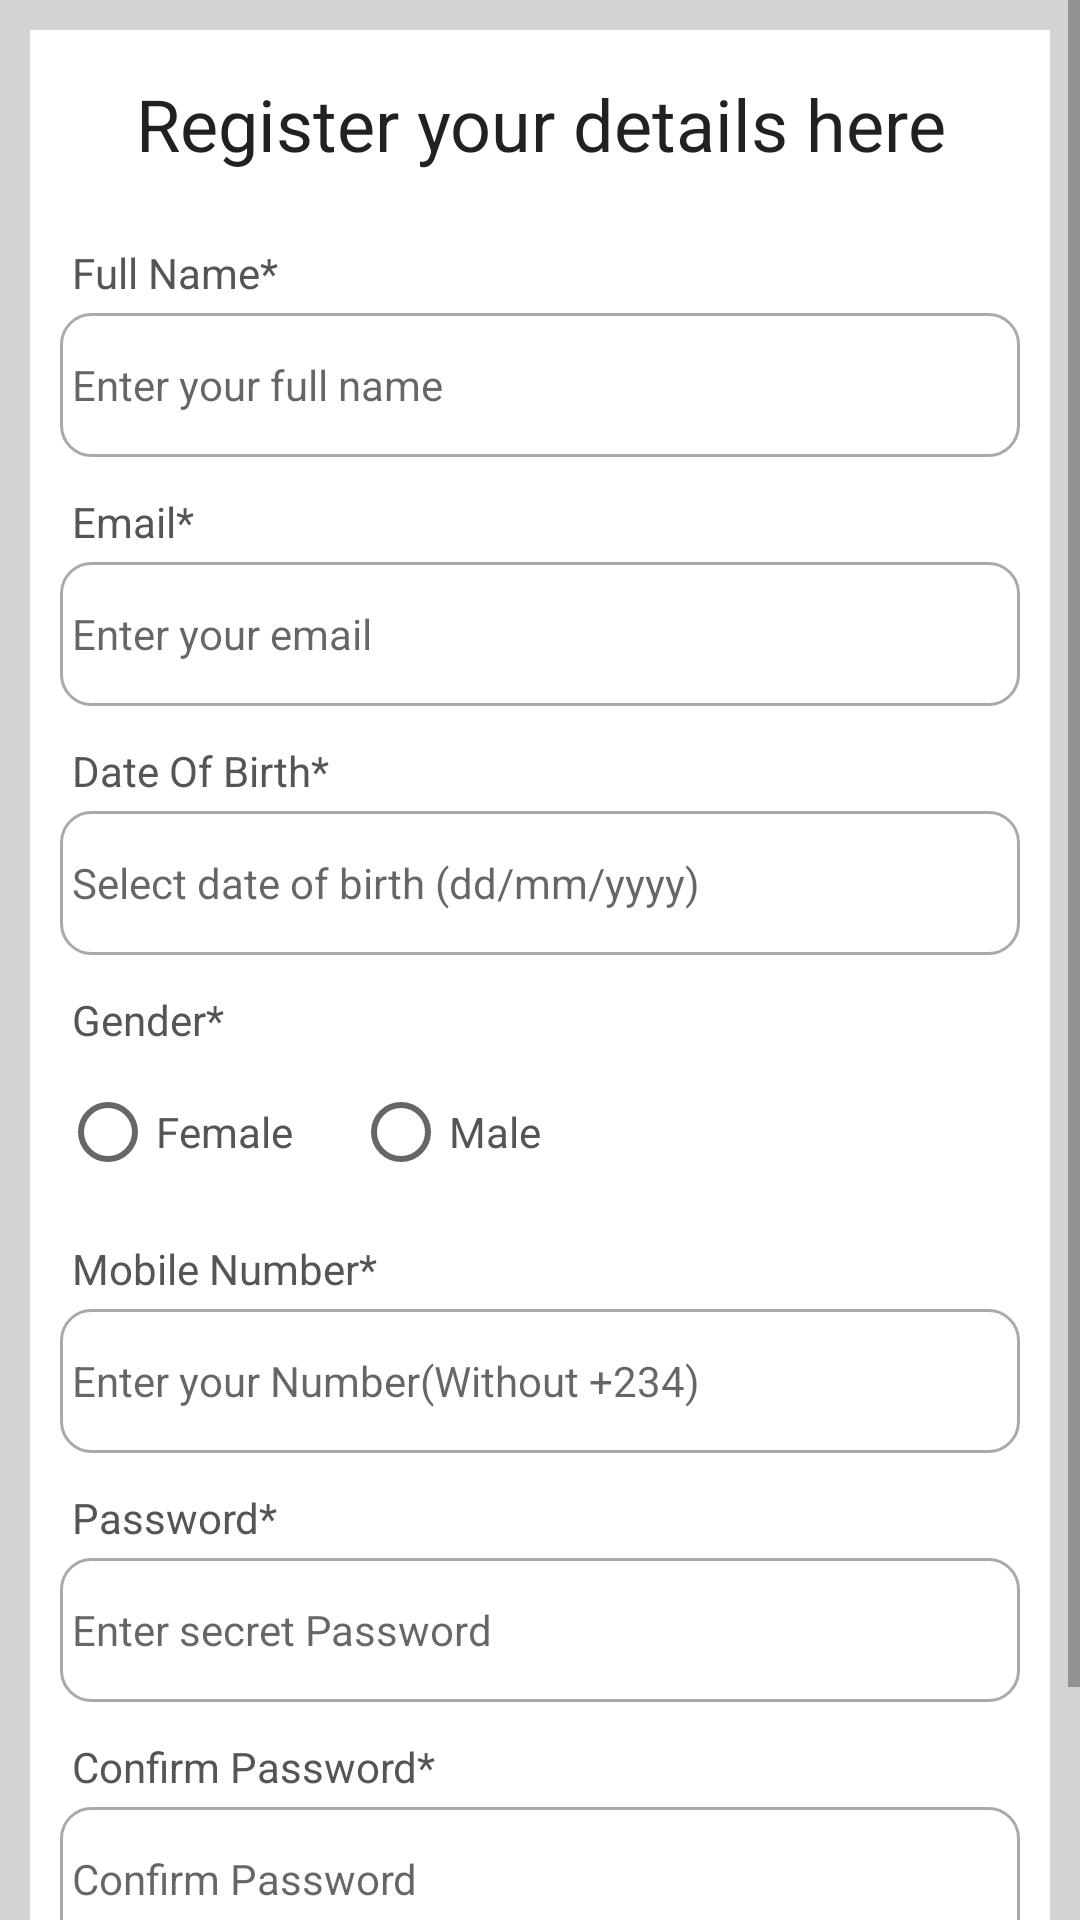

Here is an Android app screen rendered from its layout file. Give the layout XML and the strings, colors and styles it references.
<!-- AndroidManifest.xml: application theme Theme.SightzApp -->
<!-- res/layout/activity_register.xml -->
<?xml version="1.0" encoding="utf-8"?>
<ScrollView xmlns:android="http://schemas.android.com/apk/res/android"
    xmlns:app="http://schemas.android.com/apk/res-auto"
    xmlns:tools="http://schemas.android.com/tools"
    android:layout_width="match_parent"
    android:layout_height="match_parent"
    tools:context=".RegisterActivity"
    android:background="@color/light_gray">
    
    <RelativeLayout
        android:layout_width="match_parent"
        android:layout_height="wrap_content"
        android:background="@color/white"
        android:padding="10dp"
        android:layout_margin="10dp">


        <TextView
            android:layout_width="match_parent"
            android:layout_height="wrap_content"
            android:id="@+id/textView_register_head"
            android:layout_marginTop="5dp"
            android:text="Register your details here"
            android:textAlignment="center"
            android:textAppearance="@style/TextAppearance.AppCompat.Headline"/>


        <TextView
            android:layout_width="match_parent"
            android:layout_height="wrap_content"
            android:id="@+id/textView_register_full_name"
            android:layout_below="@id/textView_register_head"
            android:text="Full Name*"
            android:textColor="#555555"
            android:padding="4dp"
            android:textSize="14sp"
            android:layout_marginTop="20dp"/>

        <EditText
            android:layout_width="match_parent"
            android:layout_height="wrap_content"
            android:id="@+id/editText_register_full_name"
            android:minHeight="48dp"
            android:hint="Enter your full name"
            android:inputType="textPersonName"
            android:padding="4dp"
            android:textSize="14sp"
            android:layout_below="@id/textView_register_full_name"
            android:background="@drawable/border"/>

        <TextView
            android:layout_width="match_parent"
            android:layout_height="wrap_content"
            android:id="@+id/textView_register_email"
            android:layout_below="@id/editText_register_full_name"
            android:text="Email*"
            android:textColor="#555555"
            android:padding="4dp"
            android:textSize="14sp"
            android:layout_marginTop="8dp"/>

        <EditText
            android:layout_width="match_parent"
            android:layout_height="wrap_content"
            android:id="@+id/editText_register_email"
            android:minHeight="48dp"
            android:hint="Enter your email"
            android:inputType="textEmailAddress"
            android:padding="4dp"
            android:textSize="14sp"
            android:layout_below="@id/textView_register_email"
            android:background="@drawable/border"/>

        <TextView
            android:layout_width="match_parent"
            android:layout_height="wrap_content"
            android:id="@+id/textView_register_dob"
            android:layout_below="@id/editText_register_email"
            android:text="Date Of Birth*"
            android:textColor="#555555"
            android:padding="4dp"
            android:textSize="14sp"
            android:layout_marginTop="8dp"/>

        <EditText
            android:layout_width="match_parent"
            android:layout_height="wrap_content"
            android:id="@+id/editText_register_dob"
            android:minHeight="48dp"
            android:hint="Select date of birth (dd/mm/yyyy)"
            android:inputType="date"
            android:focusable="false"
            android:padding="4dp"
            android:textSize="14sp"
            android:layout_below="@id/textView_register_dob"
            android:background="@drawable/border"/>

        <TextView
            android:layout_width="match_parent"
            android:layout_height="wrap_content"
            android:id="@+id/textView_register_gender"
            android:layout_below="@id/editText_register_dob"
            android:text="Gender*"
            android:textColor="#555555"
            android:padding="4dp"
            android:textSize="14sp"
            android:layout_marginTop="8dp"/>

        <RadioGroup
            android:layout_width="match_parent"
            android:layout_height="wrap_content"
            android:orientation="horizontal"
            android:layout_below="@id/textView_register_gender"
            android:id="@+id/radio_group_register_gender">

            <RadioButton
                android:layout_width="wrap_content"
                android:layout_height="wrap_content"
                android:id="@+id/radio_female"
                android:text="Female"
                android:textSize="14sp"
                android:textColor="#555555"/>

            <RadioButton
                android:layout_width="wrap_content"
                android:layout_height="wrap_content"
                android:id="@+id/radio_male"
                android:text="Male"
                android:layout_marginLeft="20dp"
                android:textSize="14sp"
                android:textColor="#555555"/>

        </RadioGroup>

        <TextView
            android:layout_width="match_parent"
            android:layout_height="wrap_content"
            android:id="@+id/textView_register_mobile"
            android:layout_below="@id/radio_group_register_gender"
            android:text="Mobile Number*"
            android:textColor="#555555"
            android:padding="4dp"
            android:textSize="14sp"
            android:layout_marginTop="8dp"/>

        <EditText
            android:layout_width="match_parent"
            android:layout_height="wrap_content"
            android:id="@+id/editText_register_mobile"
            android:minHeight="48dp"
            android:hint="Enter your Number(Without +234)"
            android:inputType="phone"
            android:padding="4dp"
            android:textSize="14sp"
            android:layout_below="@id/textView_register_mobile"
            android:background="@drawable/border"/>


        <TextView
            android:layout_width="match_parent"
            android:layout_height="wrap_content"
            android:id="@+id/textView_register_password"
            android:layout_below="@id/editText_register_mobile"
            android:text="Password*"
            android:textColor="#555555"
            android:padding="4dp"
            android:textSize="14sp"
            android:layout_marginTop="8dp"/>

        <EditText
            android:layout_width="match_parent"
            android:layout_height="wrap_content"
            android:id="@+id/editText_register_password"
            android:minHeight="48dp"
            android:hint="Enter secret Password"
            android:inputType="textPassword"
            android:padding="4dp"
            android:textSize="14sp"
            android:layout_below="@id/textView_register_password"
            android:background="@drawable/border"/>


        <TextView
            android:layout_width="match_parent"
            android:layout_height="wrap_content"
            android:id="@+id/textView_register_confirm_password"
            android:layout_below="@id/editText_register_password"
            android:text="Confirm Password*"
            android:textColor="#555555"
            android:padding="4dp"
            android:textSize="14sp"
            android:layout_marginTop="8dp"/>

        <EditText
            android:layout_width="match_parent"
            android:layout_height="wrap_content"
            android:id="@+id/editText_register_confirm_password"
            android:minHeight="48dp"
            android:hint="Confirm Password"
            android:inputType="textPassword"
            android:padding="4dp"
            android:textSize="14sp"
            android:layout_below="@id/textView_register_confirm_password"
            android:background="@drawable/border"/>

        <Button
            android:id="@+id/button_register"
            android:layout_width="match_parent"
            android:layout_height="wrap_content"
            android:backgroundTint="@color/lime"
            android:layout_marginLeft="95dp"
            android:layout_marginRight="95dp"
            android:layout_below="@id/editText_register_confirm_password"
            android:layout_marginTop="20dp"
            android:text="Register"/>
        
    <ProgressBar
        android:layout_width="wrap_content"
        android:layout_height="wrap_content"
        android:id="@+id/progressBar"
        android:layout_centerHorizontal="true"
        android:layout_centerVertical="true"
        android:elevation="10dp"
        android:visibility="gone"/>



    </RelativeLayout>

</ScrollView>
<!-- resources referenced by this layout -->
<resources>
  <color name="light_gray">#D3D3D3</color>
  <color name="lime">#72CD86</color>
  <color name="white">#FFFFFFFF</color>
  <!-- drawable border (drawable) -->
  <?xml version="1.0" encoding="utf-8"?>
  <shape xmlns:android="http://schemas.android.com/apk/res/android">
  
     
      <solid android:color="#FFFFFF"/>
  
      
      <corners android:radius="10dp"/>
  
      
      <stroke android:width="1dp" android:color="#AAAAAA"/>
  
  </shape>
  <style name="Theme.SightzApp" parent="Theme.MaterialComponents.DayNight.NoActionBar">
          
          <item name="colorPrimary">@color/purple_500</item>
          <item name="colorPrimaryVariant">@color/purple_700</item>
          <item name="colorOnPrimary">@color/white</item>
          
          <item name="colorSecondary">@color/teal_200</item>
          <item name="colorSecondaryVariant">@color/teal_700</item>
          <item name="colorOnSecondary">@color/black</item>
          
          <item name="android:statusBarColor">?attr/colorPrimaryVariant</item>
          
      </style>
  <color name="purple_500">#FF6200EE</color>
  <color name="purple_700">#FF3700B3</color>
  <color name="teal_200">#FF03DAC5</color>
  <color name="teal_700">#FF018786</color>
  <color name="black">#FF000000</color>
</resources>
